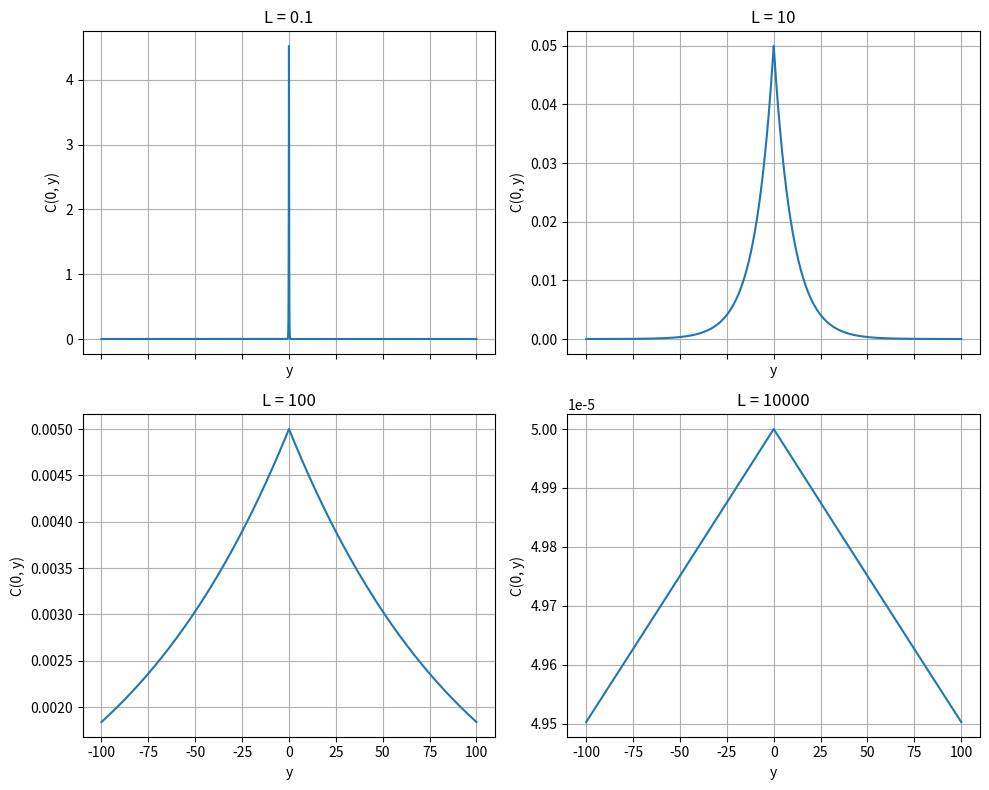
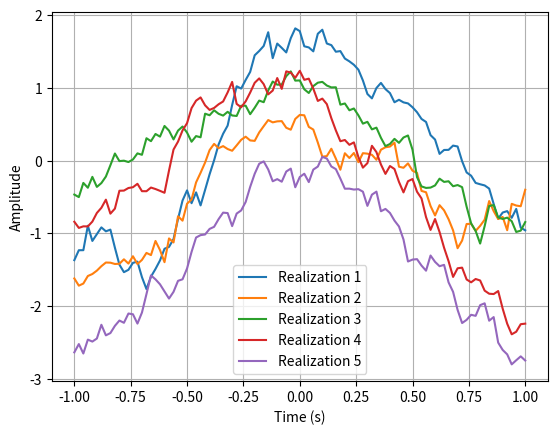
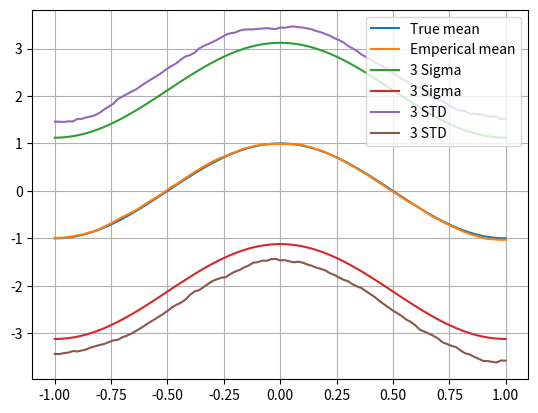
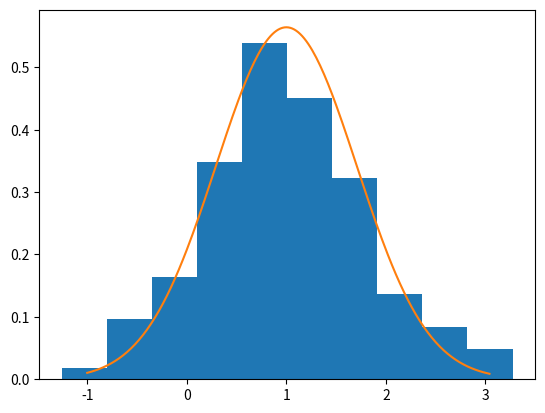

Here is the Python script that generated these plots, in order:
import numpy as np
import matplotlib.pyplot as plt

np.random.seed(530)


########## Problem 1 ##########
def C(x, y, L):
    return (1 / (2 * L)) * np.exp(-abs(x - y) / L)


y = np.linspace(-100, 100, 10000)
L_set = [0.1, 10, 100, 10000]

results = []

for L in L_set:
    result = C(0, y, L)
    results.append(result)

# Plotting (Used Gemini)
fig, axes = plt.subplots(nrows=2, ncols=2, figsize=(10, 8), sharex=True)

# 3. Iterate over data and flat axes simultaneously
for ax, y_series, i in zip(axes.flat, results, range(4)):
    ax.plot(y, y_series, color="tab:blue")
    ax.set_title(f"L = {L_set[i]}")
    ax.set_xlabel("y")
    ax.set_ylabel("C(0, y)")
    ax.grid(True)

# 4. Auto-adjust spacing to prevent label overlap
plt.tight_layout()


########## Problem 2 ##########
# 2.1
CMat = np.zeros((101, 101))  # Autocorrelation
x = [-1 + (i - 1) * 0.02 for i in range(1, 102)]
x_gauss = [-1 + (i - 1) * 0.02 for i in range(1, 204)]

# Construct Covariance Matrix
for i in range(1, 102):
    xi = -1 + (i - 1) * 0.02
    for j in range(1, 102):
        xj = -1 + (j - 1) * 0.02
        CMat[i - 1, j - 1] = C(xi, xj, 1)

# Construct means
alpha_bar = [np.cos(np.pi * (-1 + (i - 1) * 0.02)) for i in range(1, 102)]

ans_21 = np.random.multivariate_normal(alpha_bar, np.sqrt(CMat), 5)

# 2.2
data_22 = np.random.multivariate_normal(alpha_bar, np.sqrt(CMat), 500)
means_22 = np.mean(data_22, 0)
vars_22 = np.var(data_22, 0, ddof=1)

# Plot 2.1
fig, ax = plt.subplots()

ax.plot(x, np.transpose(ans_21))

ax.set_xlabel("Time (s)")
ax.set_ylabel("Amplitude")
ax.legend([f"Realization {i+1}" for i in range(5)])
ax.grid(True)

# Plot 2.2
fig, ax = plt.subplots()
ax.plot(x, alpha_bar, label="True mean")
ax.plot(x, means_22, label="Emperical mean")
ax.plot(
    x, alpha_bar + 3 * np.sqrt(np.diag(CMat)), label=f"3 Sigma"
)  # TODO: Clean up the legend and label axes
ax.plot(x, alpha_bar - 3 * np.sqrt(np.diag(CMat)), label=f"3 Sigma")
ax.plot(x, means_22 + 3 * np.sqrt(vars_22), label="3 STD")
ax.plot(x, means_22 - 3 * np.sqrt(vars_22), label="3 STD")
ax.legend()
ax.grid(True)

# Plot 2.3
fig, ax = plt.subplots()
ax.hist(data_22[:, 50], density=True)
ax.plot(
    x_gauss,
    [
        1
        / (np.sqrt(2 * np.pi * CMat[50, 50]))
        * np.exp(-((xi - alpha_bar[50]) ** 2) / (2 * CMat[50, 50]))
        for xi in x_gauss
    ],
)

########## Problem 3 ##########


plt.show()
